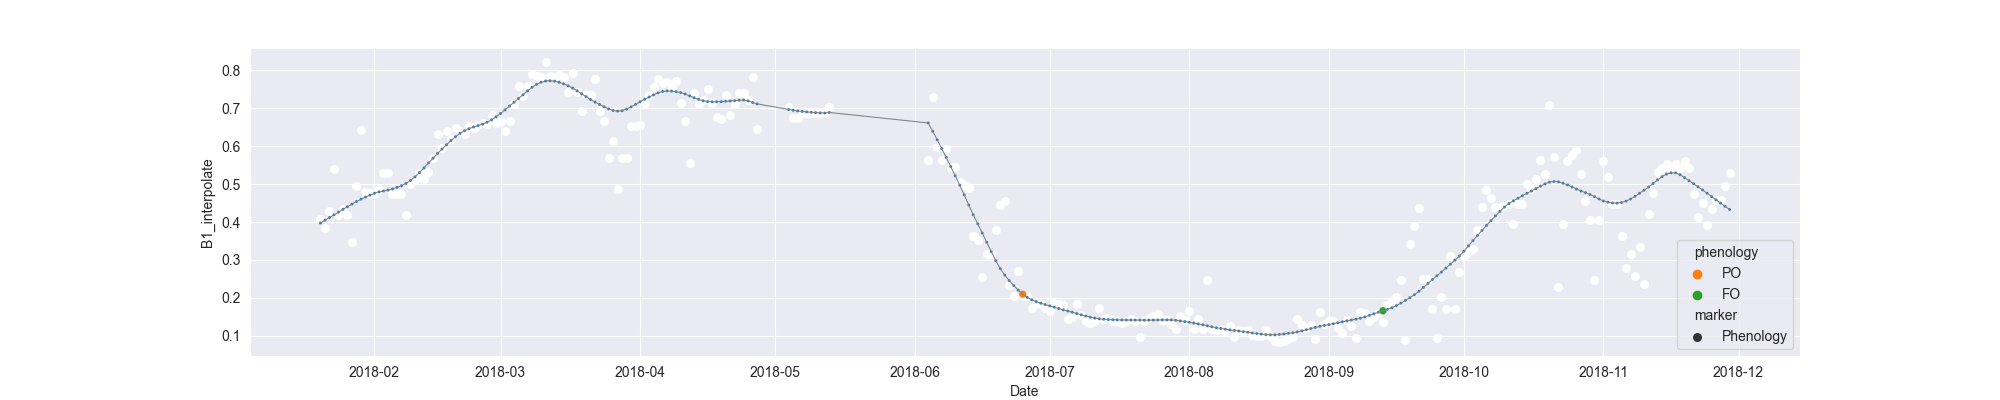

Values plotted in this chart, from the file beside it:
system:time_start, B1, B1_interpolate, B1_phenology
2018-01-20, 0.4073, 0.4073, 
2018-01-21, 0.3835, 0.3835, 
2018-01-22, 0.4285, 0.4285, 
2018-01-23, 0.5399, 0.5399, 
2018-01-24, 0.418, 0.418, 
2018-01-25, , 0.435, 
2018-01-26, , 0.418, 
2018-01-27, 0.3472, 0.3472, 
2018-01-28, , 0.495, 
2018-01-29, 0.6429, 0.6429, 
2018-01-30, , 0.4803, 
2018-01-31, , 0.4771, 
2018-02-01, , 0.474, 
2018-02-02, , 0.4866, 
2018-02-03, , 0.5303, 
2018-02-04, , 0.5303, 
2018-02-05, , 0.474, 
2018-02-06, , 0.474, 
2018-02-07, , 0.474, 
2018-02-08, 0.4177, 0.4177, 
2018-02-09, , 0.4997, 
2018-02-10, , 0.5121, 
2018-02-11, , 0.5303, 
2018-02-12, , 0.5127, 
2018-02-13, , 0.5328, 
2018-02-14, , 0.5686, 
2018-02-15, , 0.6321, 
2018-02-16, , 0.5947, 
2018-02-17, , 0.6401, 
2018-02-18, , 0.6203, 
2018-02-19, 0.648, 0.648, 
2018-02-20, , 0.6401, 
2018-02-21, 0.6321, 0.6321, 
2018-02-22, , 0.6528, 
2018-02-23, , 0.648, 
2018-02-24, , 0.6572, 
2018-02-25, , 0.6616, 
2018-02-26, , 0.6576, 
2018-02-27, 0.6823, 0.6823, 
2018-02-28, , 0.6616, 
2018-03-01, , 0.6672, 
2018-03-02, 0.6409, 0.6409, 
2018-03-03, 0.6672, 0.6672, 
2018-03-04, , 0.7125, 
2018-03-05, 0.7578, 0.7578, 
2018-03-06, , 0.7335, 
2018-03-07, , 0.7578, 
2018-03-08, , 0.79, 
2018-03-09, , 0.7863, 
2018-03-10, , 0.7834, 
2018-03-11, 0.8221, 0.8221, 
2018-03-12, , 0.7849, 
2018-03-13, , 0.7827, 
2018-03-14, , 0.7866, 
2018-03-15, , 0.7827, 
2018-03-16, 0.7432, 0.7432, 
2018-03-17, 0.7944, 0.7944, 
2018-03-18, , 0.7432, 
2018-03-19, 0.6921, 0.6921, 
2018-03-20, , 0.7375, 
... 254 more rows
